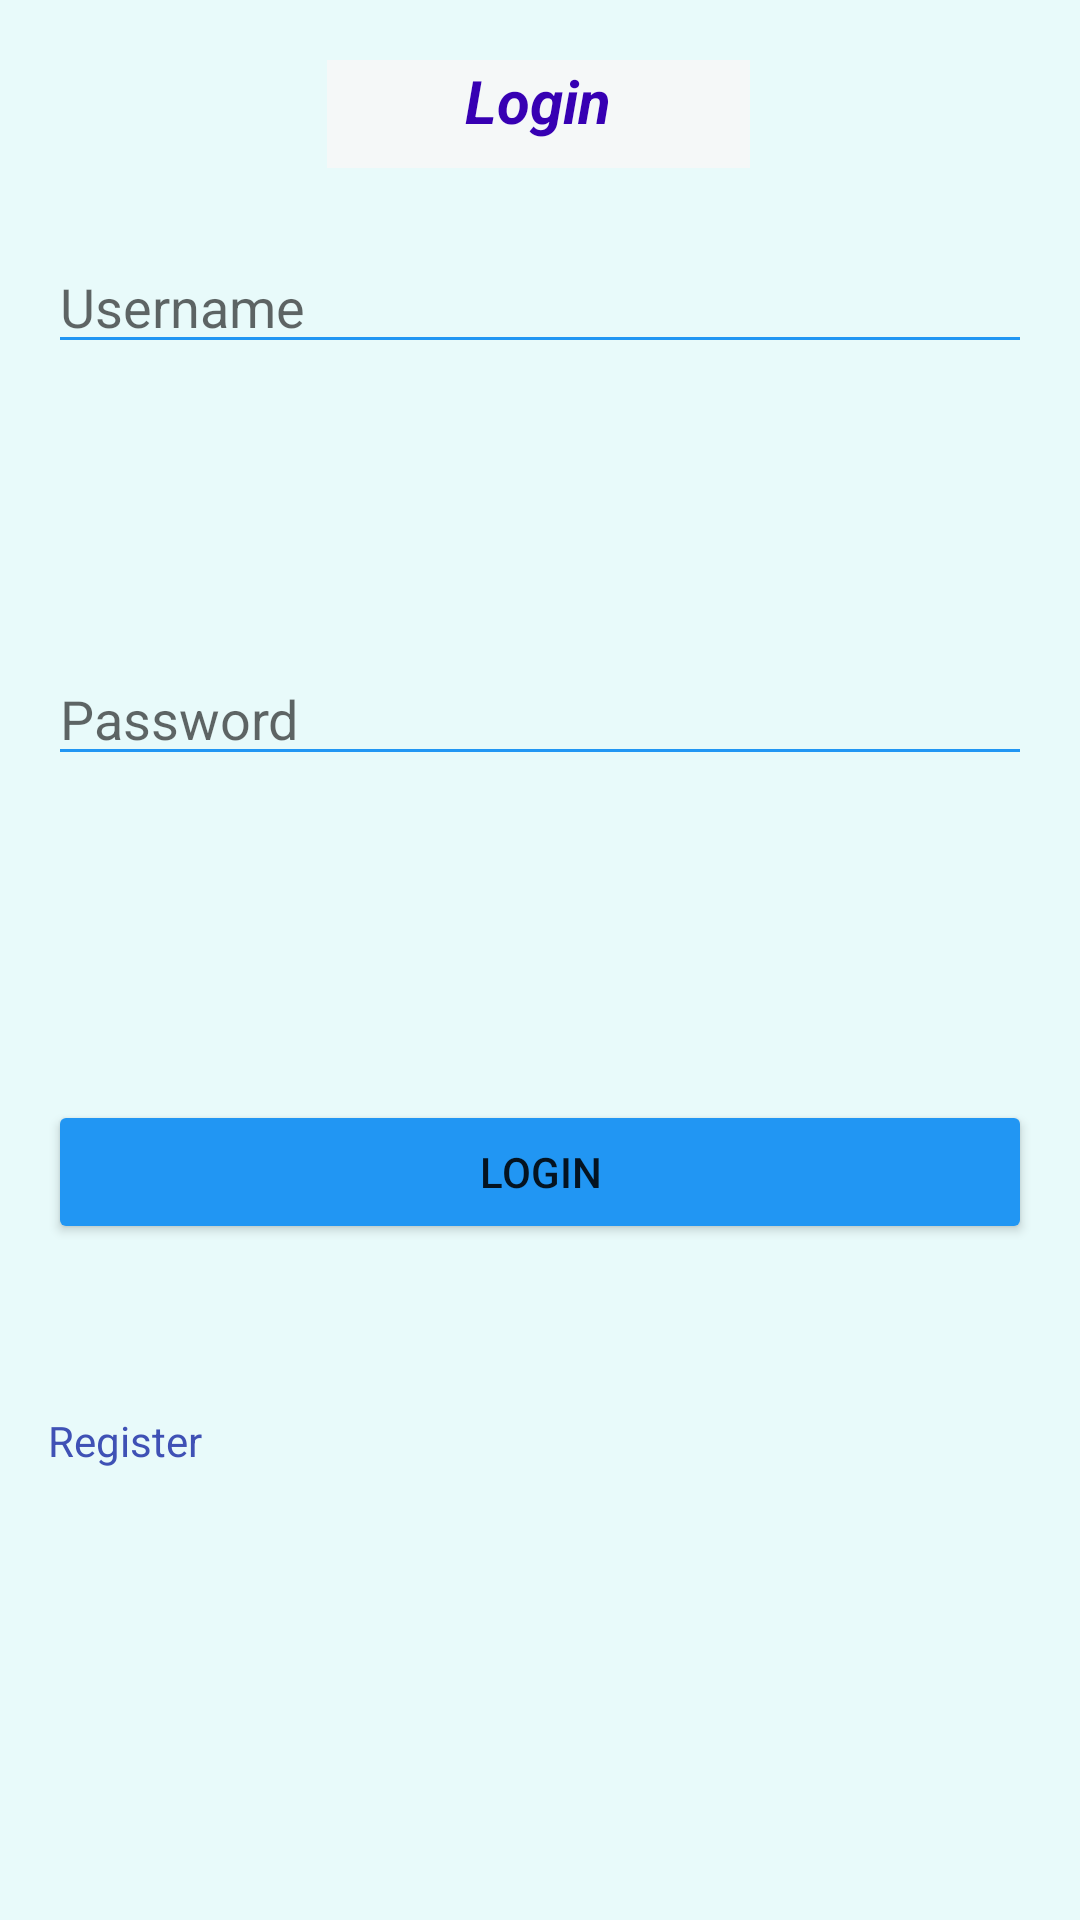

Android layout source for this screen:
<!-- AndroidManifest.xml: application theme Theme.Angeleye -->
<!-- res/layout/activity_login.xml -->
<?xml version="1.0" encoding="utf-8"?>
<android.support.constraint.ConstraintLayout xmlns:android="http://schemas.android.com/apk/res/android"
    xmlns:app="http://schemas.android.com/apk/res-auto"
    xmlns:tools="http://schemas.android.com/tools"
    android:layout_width="match_parent"
    android:layout_height="match_parent"
    android:background="#F8F3F3"
    android:backgroundTint="#E8FAFA"
    tools:context=".login">

    <Button
        android:id="@+id/button1"
        android:layout_width="0dp"
        android:layout_height="wrap_content"
        android:layout_marginStart="16dp"
        android:layout_marginTop="108dp"
        android:layout_marginEnd="16dp"
        android:backgroundTint="#2196F3"
        android:onClick="click"
        android:text="Login"
        app:layout_constraintEnd_toEndOf="parent"
        app:layout_constraintHorizontal_bias="0.498"
        app:layout_constraintStart_toStartOf="parent"
        app:layout_constraintTop_toBottomOf="@+id/editTextTextPassword" />

    <EditText
        android:id="@+id/editTextTextPassword"
        android:layout_width="0dp"
        android:layout_height="wrap_content"
        android:layout_marginStart="16dp"
        android:layout_marginTop="96dp"
        android:layout_marginEnd="16dp"
        android:backgroundTint="#2196F3"
        android:ems="10"
        android:hint="Password"
        android:inputType="textPassword"
        app:layout_constraintEnd_toEndOf="parent"
        app:layout_constraintHorizontal_bias="0.497"
        app:layout_constraintStart_toStartOf="parent"
        app:layout_constraintTop_toBottomOf="@+id/editTextTextPersonName3" />

    <EditText
        android:id="@+id/editTextTextPersonName3"
        android:layout_width="0dp"
        android:layout_height="wrap_content"
        android:layout_marginStart="16dp"
        android:layout_marginTop="80dp"
        android:layout_marginEnd="16dp"
        android:backgroundTint="#2196F3"
        android:ems="10"
        android:hint="Username"
        android:inputType="textPersonName"
        app:layout_constraintEnd_toEndOf="parent"
        app:layout_constraintHorizontal_bias="0.497"
        app:layout_constraintStart_toStartOf="parent"
        app:layout_constraintTop_toTopOf="parent" />

    <TextView
        android:id="@+id/textView2"
        android:layout_width="0dp"
        android:layout_height="43dp"
        android:layout_marginStart="16dp"
        android:layout_marginTop="56dp"
        android:layout_marginEnd="16dp"
        android:text="Register"
        android:textColor="#3F51B5"
        app:layout_constraintEnd_toEndOf="parent"
        app:layout_constraintHorizontal_bias="0.593"
        app:layout_constraintStart_toStartOf="parent"
        app:layout_constraintTop_toBottomOf="@+id/button1" />

    <TextView
        android:id="@+id/textView18"
        android:layout_width="141dp"
        android:layout_height="36dp"
        android:layout_marginStart="141dp"
        android:layout_marginTop="20dp"
        android:layout_marginEnd="142dp"
        android:background="#00BCD4"
        android:backgroundTint="#F5F8F8"
        android:text="Login"
        android:textAlignment="center"
        android:textColor="@color/purple_700"
        android:textSize="20dp"
        android:textStyle="bold|italic"
        app:layout_constraintEnd_toEndOf="parent"
        app:layout_constraintStart_toStartOf="parent"
        app:layout_constraintTop_toTopOf="parent" />

</android.support.constraint.ConstraintLayout>
<!-- resources referenced by this layout -->
<resources>
  <color name="purple_700">#FF3700B3</color>
  <style name="Theme.Angeleye" parent="Theme.AppCompat.Light.DarkActionBar">
          
          <item name="colorPrimary">@color/purple_500</item>
          <item name="colorPrimaryDark">@color/purple_700</item>
          <item name="colorAccent">@color/teal_200</item>
          
      </style>
  <color name="purple_500">#FF6200EE</color>
  <color name="teal_200">#FF03DAC5</color>
</resources>
